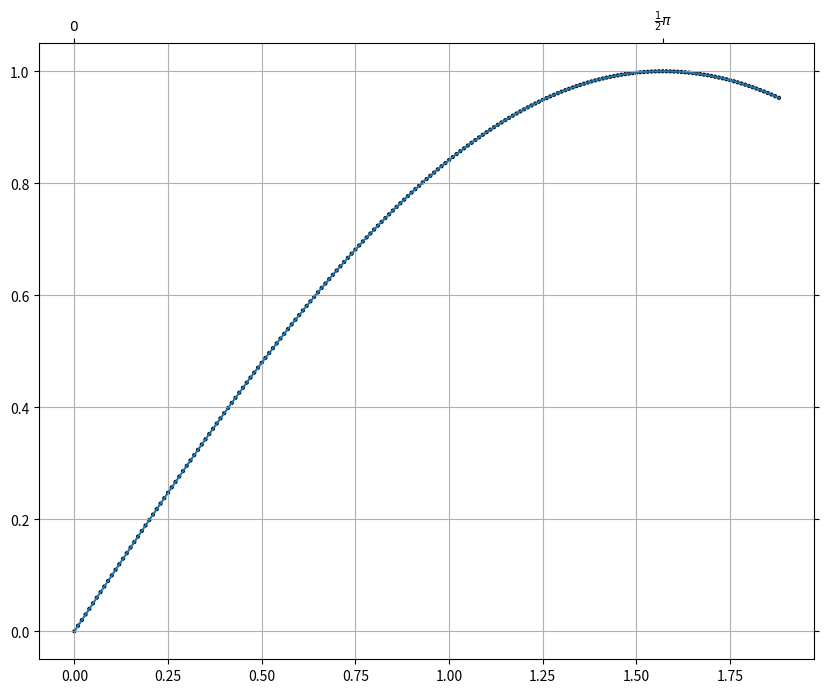

Write the Python code that produced this figure.
"""
Simple Axisline4
https://matplotlib.org/stable/gallery/axes_grid1/simple_axisline4.html#sphx-glr-gallery-axes-grid1-simple-axisline4-py
"""

import matplotlib.pyplot as plt
import numpy as np
from mpl_toolkits.axes_grid1 import host_subplot

plt.figure(figsize=(10,8))
ax = host_subplot(111)
n=0.3
xx = np.arange(0, 2*np.pi*n, 0.01); ll=len(xx)
ax.plot(xx, np.sin(xx))
ax.scatter(xx, np.sin(xx),s=[4 for i in range(ll)], c='black')

ax2 = ax.twin()  # ax2 is responsible for "top" axis and "right" axis
ax2.set_xticks([0., .5*np.pi, np.pi, 1.5*np.pi, 2*np.pi],
               labels=["$0$", r"$\frac{1}{2}\pi$",
                       r"$\pi$", r"$\frac{3}{2}\pi$", r"$2\pi$"])

ax2.axis["right"].major_ticklabels.set_visible(False)
ax2.axis["top"].major_ticklabels.set_visible(True)
plt.grid(); plt.show()